Labelled photos from "COVID-19_Radiography_Dataset_split", an image-classification folder in cyrilmarat/Liora_Covid. The possible labels are: COVID-19, lung opacity, normal, viral pneumonia.

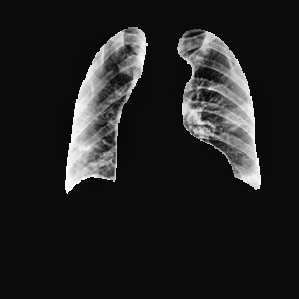
Label: COVID-19

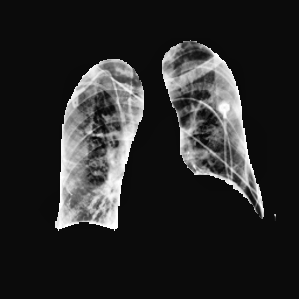
Label: lung opacity

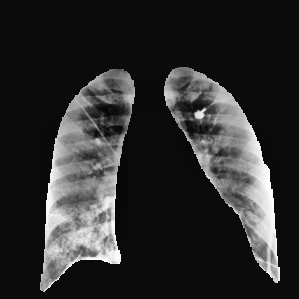
Label: lung opacity

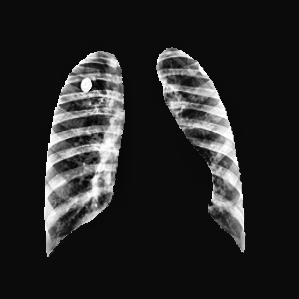
Label: viral pneumonia

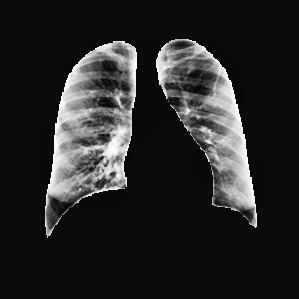
Label: normal

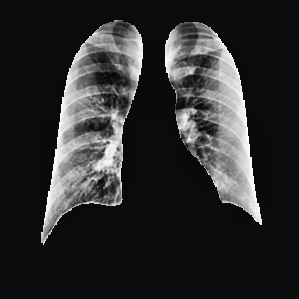
Label: COVID-19
